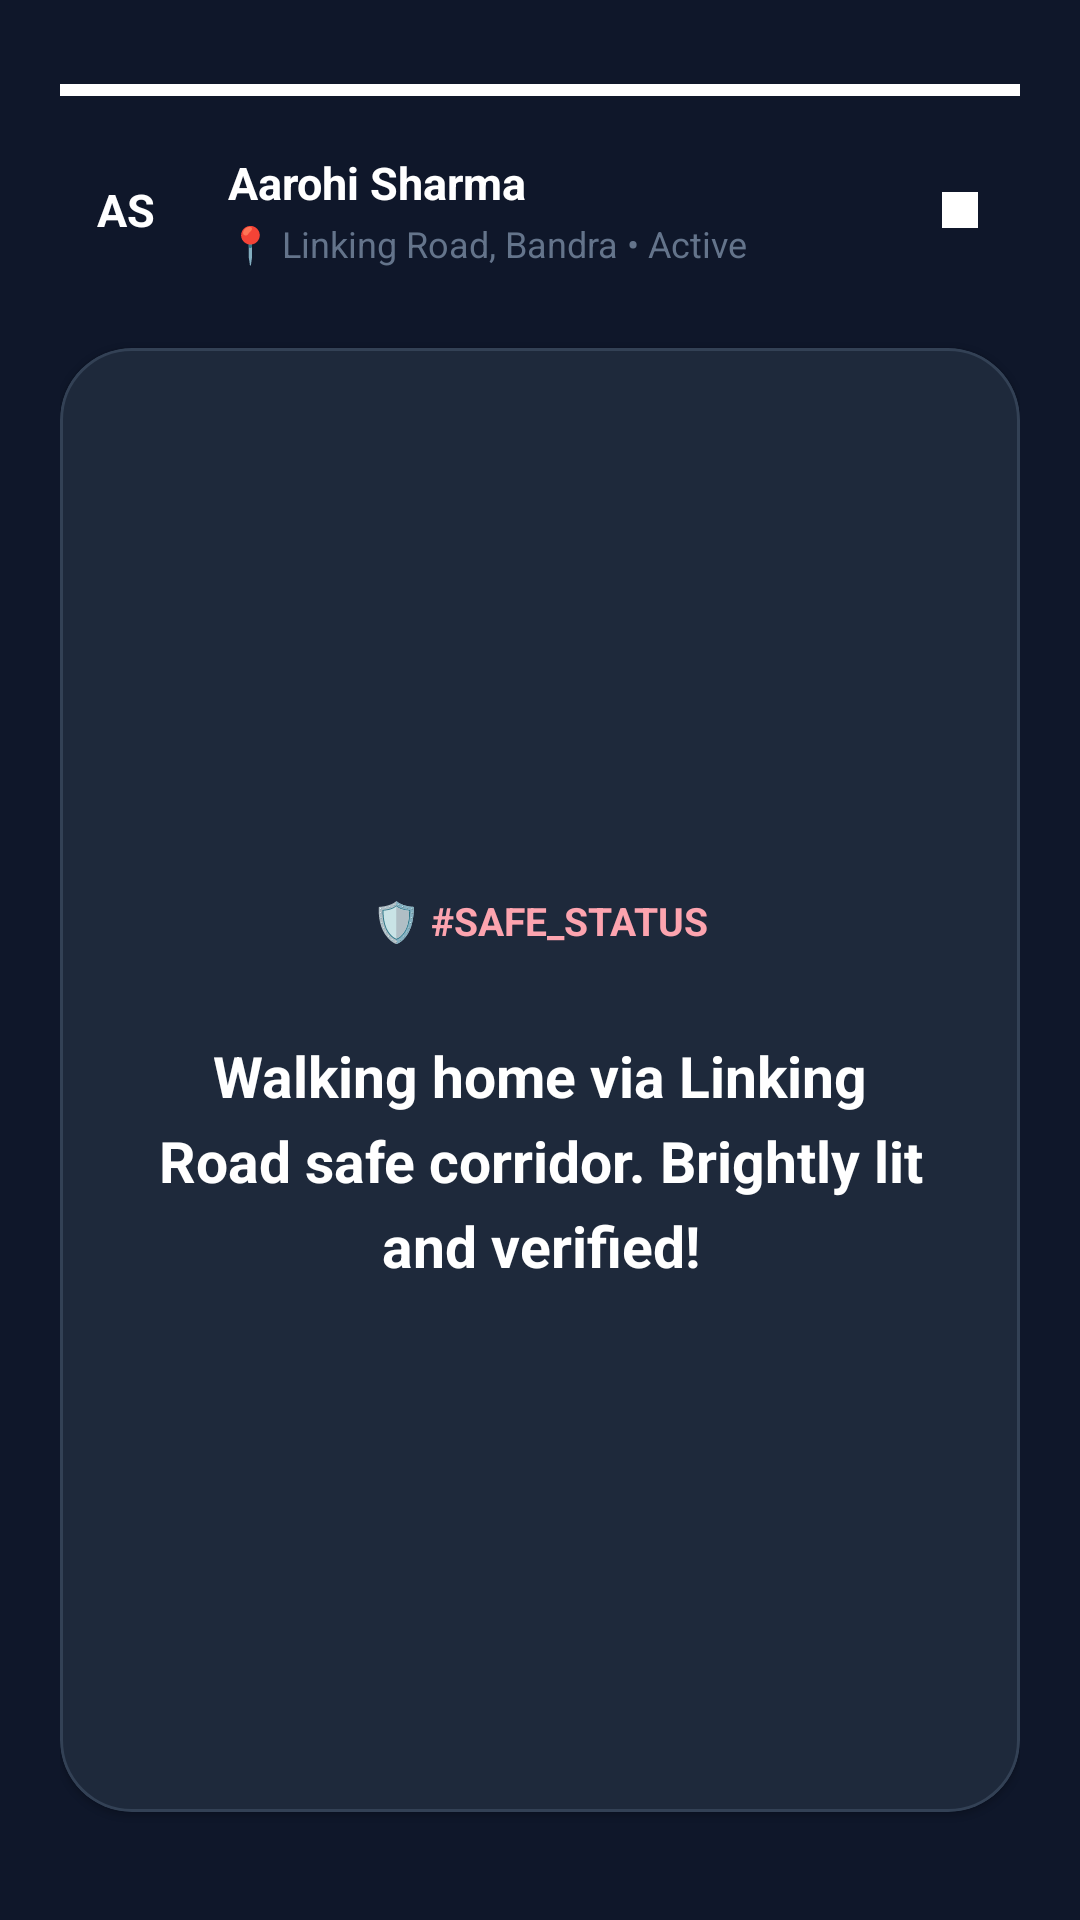

Android layout source for this screen:
<!-- AndroidManifest.xml: application theme Theme.Perimeter -->
<!-- res/layout/dialog_story_viewer.xml -->
<?xml version="1.0" encoding="utf-8"?>
<LinearLayout xmlns:android="http://schemas.android.com/apk/res/android"
    xmlns:app="http://schemas.android.com/apk/res-auto"
    android:id="@+id/llStoryRoot"
    android:layout_width="match_parent"
    android:layout_height="match_parent"
    android:background="@color/bg_dark"
    android:orientation="vertical"
    android:padding="20dp">

    
    <ProgressBar
        android:id="@+id/pbStoryTimer"
        style="?android:attr/progressBarStyleHorizontal"
        android:layout_width="match_parent"
        android:layout_height="4dp"
        android:layout_marginTop="8dp"
        android:indeterminate="false"
        android:max="100"
        android:progress="100"
        android:progressTint="@color/white" />

    
    <RelativeLayout
        android:layout_width="match_parent"
        android:layout_height="wrap_content"
        android:layout_marginTop="16dp">

        <FrameLayout
            android:id="@+id/flStoryAvatar"
            android:layout_width="44dp"
            android:layout_height="44dp"
            android:layout_alignParentStart="true"
            android:layout_centerVertical="true"
            android:background="@drawable/bg_story_ring"
            android:padding="2dp">

            <FrameLayout
                android:layout_width="match_parent"
                android:layout_height="match_parent"
                android:background="@drawable/bg_circle_dark">

                <TextView
                    android:id="@+id/tvStoryDialogAvatar"
                    android:layout_width="match_parent"
                    android:layout_height="match_parent"
                    android:gravity="center"
                    android:text="AS"
                    android:textColor="@color/white"
                    android:textSize="15sp"
                    android:textStyle="bold" />
            </FrameLayout>
        </FrameLayout>

        <LinearLayout
            android:layout_width="wrap_content"
            android:layout_height="wrap_content"
            android:layout_centerVertical="true"
            android:layout_marginStart="12dp"
            android:layout_toEndOf="@id/flStoryAvatar"
            android:orientation="vertical">

            <TextView
                android:id="@+id/tvStoryDialogAuthor"
                android:layout_width="wrap_content"
                android:layout_height="wrap_content"
                android:text="Aarohi Sharma"
                android:textColor="@color/white"
                android:textSize="15sp"
                android:textStyle="bold" />

            <TextView
                android:id="@+id/tvStoryDialogLocation"
                android:layout_width="wrap_content"
                android:layout_height="wrap_content"
                android:layout_marginTop="2dp"
                android:text="📍 Linking Road, Bandra • Active"
                android:textColor="@color/text_muted"
                android:textSize="12sp" />
        </LinearLayout>

        <ImageButton
            android:id="@+id/btnCloseStory"
            android:layout_width="40dp"
            android:layout_height="40dp"
            android:layout_alignParentEnd="true"
            android:layout_centerVertical="true"
            android:background="?attr/selectableItemBackgroundBorderless"
            android:contentDescription="Close"
            android:src="@drawable/ic_stop"
            app:tint="@color/white" />
    </RelativeLayout>

    
    <com.google.android.material.card.MaterialCardView
        android:id="@+id/cvStoryBody"
        android:layout_width="match_parent"
        android:layout_height="0dp"
        android:layout_marginTop="24dp"
        android:layout_marginBottom="16dp"
        android:layout_weight="1"
        app:cardBackgroundColor="@color/card_dark"
        app:cardCornerRadius="24dp"
        app:strokeColor="@color/card_dark_stroke"
        app:strokeWidth="1dp">

        <LinearLayout
            android:layout_width="match_parent"
            android:layout_height="match_parent"
            android:gravity="center"
            android:orientation="vertical"
            android:padding="28dp">

            <TextView
                android:id="@+id/tvStoryTagPill"
                android:layout_width="wrap_content"
                android:layout_height="wrap_content"
                android:background="@drawable/bg_circle_dark"
                android:paddingStart="14dp"
                android:paddingEnd="14dp"
                android:paddingTop="6dp"
                android:paddingBottom="6dp"
                android:text="🛡️ #SAFE_STATUS"
                android:textColor="@color/primary_light"
                android:textSize="13sp"
                android:textStyle="bold" />

            <TextView
                android:id="@+id/tvStoryCaption"
                android:layout_width="match_parent"
                android:layout_height="wrap_content"
                android:layout_marginTop="24dp"
                android:gravity="center"
                android:lineSpacingExtra="6dp"
                android:text="Walking home via Linking Road safe corridor. Brightly lit and verified!"
                android:textColor="@color/white"
                android:textSize="19sp"
                android:textStyle="bold" />

            
            <LinearLayout
                android:id="@+id/llStoryPoll"
                android:layout_width="match_parent"
                android:layout_height="wrap_content"
                android:layout_marginTop="32dp"
                android:background="@drawable/bg_circle_dark"
                android:orientation="vertical"
                android:padding="16dp"
                android:visibility="gone">

                <TextView
                    android:id="@+id/tvStoryPollQuestion"
                    android:layout_width="match_parent"
                    android:layout_height="wrap_content"
                    android:gravity="center"
                    android:text="Is your route home lit tonight?"
                    android:textColor="@color/white"
                    android:textSize="14sp"
                    android:textStyle="bold" />

                <Button
                    android:id="@+id/btnPollOptionA"
                    android:layout_width="match_parent"
                    android:layout_height="44dp"
                    android:layout_marginTop="12dp"
                    android:backgroundTint="@color/primary"
                    android:text="Yes, well-lit (18 votes)"
                    android:textColor="@color/white"
                    android:textSize="12sp" />

                <Button
                    android:id="@+id/btnPollOptionB"
                    style="@style/Widget.MaterialComponents.Button.OutlinedButton"
                    android:layout_width="match_parent"
                    android:layout_height="44dp"
                    android:layout_marginTop="8dp"
                    android:text="No, need escort (4 votes)"
                    android:textColor="@color/white"
                    android:textSize="12sp"
                    app:strokeColor="@color/card_dark_stroke" />
            </LinearLayout>

        </LinearLayout>
    </com.google.android.material.card.MaterialCardView>

</LinearLayout>
<!-- resources referenced by this layout -->
<resources>
  <color name="bg_dark">#0F172A</color>
  <color name="card_dark">#1E293B</color>
  <color name="card_dark_stroke">#334155</color>
  <color name="primary">#E11D48</color>
  <color name="primary_light">#FDA4AF</color>
  <color name="text_muted">#64748B</color>
  <color name="white">#FFFFFF</color>
  <!-- drawable ic_stop (drawable) -->
  <vector xmlns:android="http://schemas.android.com/apk/res/android"
      android:width="24dp"
      android:height="24dp"
      android:viewportWidth="24"
      android:viewportHeight="24">
      <path
          android:fillColor="#EF4444"
          android:pathData="M6,6h12v12H6z" />
  </vector>
  <style name="Theme.Perimeter" parent="Theme.MaterialComponents.DayNight.NoActionBar">
          <item name="colorPrimary">@color/primary</item>
          <item name="colorPrimaryVariant">@color/primary_dark</item>
          <item name="colorOnPrimary">@color/white</item>
          <item name="colorSecondary">@color/accent</item>
          <item name="colorSecondaryVariant">@color/primary_dark</item>
          <item name="colorOnSecondary">@color/white</item>
          <item name="android:statusBarColor">@color/bg_dark</item>
          <item name="android:windowBackground">@color/bg_dark</item>
      </style>
  <color name="primary_dark">#BE123C</color>
  <color name="accent">#F43F5E</color>
</resources>
